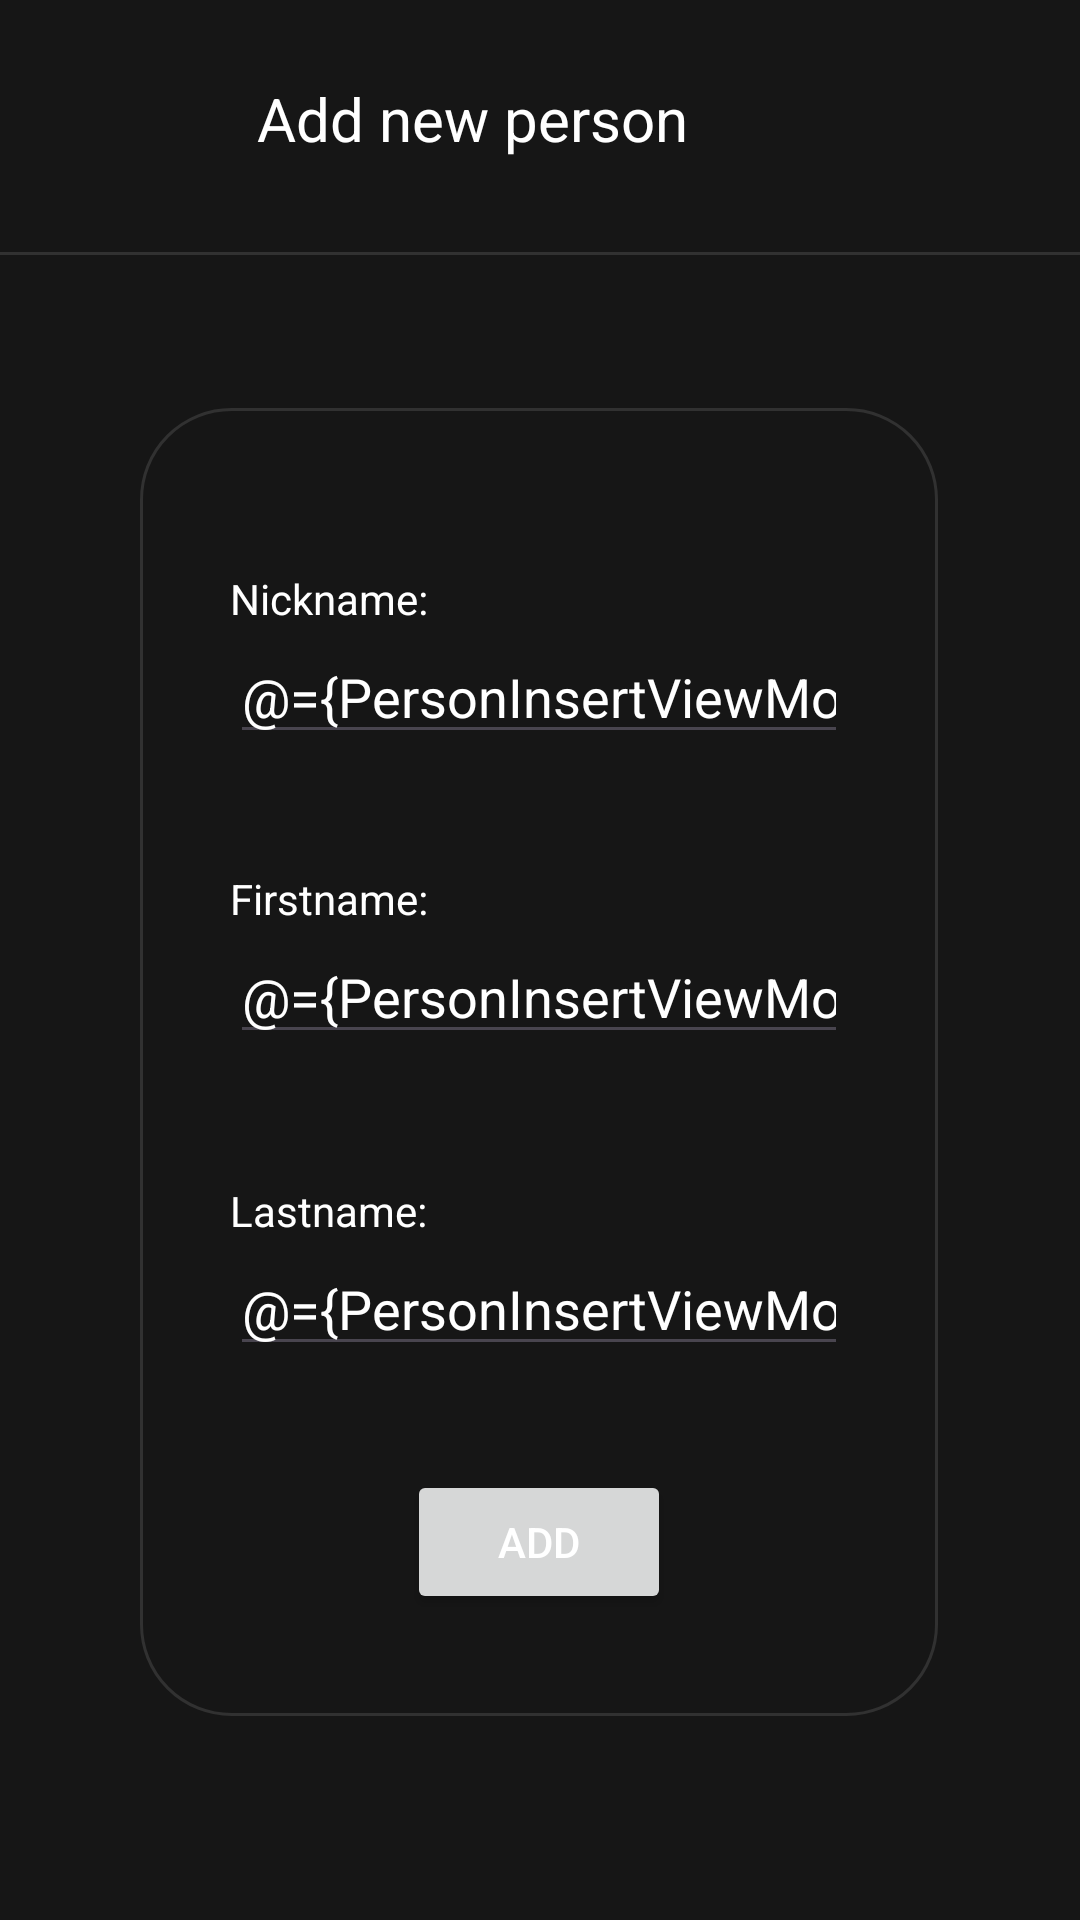

The Android layout XML behind this screen, and the referenced resources:
<!-- AndroidManifest.xml: application theme Theme.PresentPal -->
<!-- res/layout/activity_person_insert.xml -->
<?xml version="1.0" encoding="utf-8"?>
<layout xmlns:android="http://schemas.android.com/apk/res/android"
    xmlns:app="http://schemas.android.com/apk/res-auto"
    xmlns:tools="http://schemas.android.com/tools">

    <data>

        <variable
            name="PersonInsertViewModel"
            type="com.example.presentpal.viewmodel.PersonInsertViewModel" />
    </data>

    <androidx.constraintlayout.widget.ConstraintLayout

        android:layout_width="match_parent"
        android:layout_height="match_parent"
        tools:context=".view.PersonInsertActivity">

        <androidx.constraintlayout.widget.ConstraintLayout
            android:id="@+id/constraintLayout"
            android:layout_width="266dp"
            android:layout_height="436dp"
            android:background="@drawable/cardview_border"
            android:padding="30dp"
            app:layout_constraintBottom_toBottomOf="parent"
            app:layout_constraintEnd_toEndOf="parent"
            app:layout_constraintHorizontal_bias="0.496"
            app:layout_constraintStart_toStartOf="parent"
            app:layout_constraintTop_toTopOf="parent"
            app:layout_constraintVertical_bias="0.667">

            <EditText
                android:id="@+id/personInsert_firstname"
                android:layout_width="wrap_content"
                android:layout_height="wrap_content"
                android:layout_marginTop="144dp"
                android:ems="10"
                android:inputType="text"
                android:text="@={PersonInsertViewModel.firstname}"
                app:layout_constraintEnd_toEndOf="parent"
                app:layout_constraintHorizontal_bias="1.0"
                app:layout_constraintStart_toStartOf="parent"
                app:layout_constraintTop_toTopOf="parent"
                android:textColor="@color/white"/>

            <EditText
                android:id="@+id/personInsert_lastname"
                android:layout_width="wrap_content"
                android:layout_height="wrap_content"
                android:layout_marginTop="248dp"
                android:ems="10"
                android:inputType="text"
                android:text="@={PersonInsertViewModel.lastname}"
                app:layout_constraintEnd_toEndOf="parent"
                app:layout_constraintHorizontal_bias="0.0"
                app:layout_constraintStart_toStartOf="parent"
                app:layout_constraintTop_toTopOf="parent"
                android:textColor="@color/white"/>

            <EditText
                android:id="@+id/personInsert_nickname"
                android:layout_width="wrap_content"
                android:layout_height="wrap_content"
                android:layout_marginTop="44dp"
                android:ems="10"
                android:inputType="text"
                android:text="@={PersonInsertViewModel.nickname}"
                app:layout_constraintEnd_toEndOf="parent"
                app:layout_constraintHorizontal_bias="0.0"
                app:layout_constraintStart_toStartOf="parent"
                app:layout_constraintTop_toTopOf="parent"
                android:textColor="@color/white"/>

            <Button
                android:id="@+id/personInsert_button_add"
                android:layout_width="wrap_content"
                android:layout_height="wrap_content"
                android:layout_marginTop="324dp"
                android:onClick="@{()-> PersonInsertViewModel.addPerson()}"
                android:text="@string/person_insert_button_add"
                android:textColor="@color/white"
                app:layout_constraintEnd_toEndOf="parent"
                app:layout_constraintStart_toStartOf="parent"
                app:layout_constraintTop_toTopOf="parent" />

            <TextView
                android:id="@+id/textView2"
                android:layout_width="wrap_content"
                android:layout_height="wrap_content"
                android:layout_marginTop="124dp"
                android:text="@string/person_insert_text_firstname"
                app:layout_constraintEnd_toEndOf="parent"
                app:layout_constraintHorizontal_bias="0.0"
                app:layout_constraintStart_toStartOf="parent"
                app:layout_constraintTop_toTopOf="parent"
                android:textColor="@color/white"/>

            <TextView
                android:id="@+id/textView3"
                android:layout_width="wrap_content"
                android:layout_height="wrap_content"
                android:layout_marginTop="228dp"
                android:text="@string/person_insert_text_lastname"
                app:layout_constraintEnd_toEndOf="parent"
                app:layout_constraintHorizontal_bias="0.0"
                app:layout_constraintStart_toStartOf="parent"
                app:layout_constraintTop_toTopOf="parent"
                android:textColor="@color/white"/>

            <TextView
                android:id="@+id/textView4"
                android:layout_width="wrap_content"
                android:layout_height="wrap_content"
                android:layout_marginTop="24dp"
                android:text="@string/person_insert_text_nickname"
                app:layout_constraintEnd_toEndOf="parent"
                app:layout_constraintHorizontal_bias="0.0"
                app:layout_constraintStart_toStartOf="parent"
                app:layout_constraintTop_toTopOf="parent"
                android:textColor="@color/white"/>

        </androidx.constraintlayout.widget.ConstraintLayout>

        <TextView
            android:id="@+id/textView"
            android:layout_width="wrap_content"
            android:layout_height="wrap_content"
            android:text="@string/person_insert_text_title"
            android:textSize="20sp"
            app:layout_constraintBottom_toTopOf="@+id/view"
            app:layout_constraintEnd_toEndOf="parent"
            app:layout_constraintHorizontal_bias="0.296"
            app:layout_constraintStart_toEndOf="@+id/button2"
            app:layout_constraintTop_toTopOf="parent"
            app:layout_constraintVertical_bias="0.456"
            android:drawablePadding="10dp"
            app:drawableLeftCompat="@drawable/baseline_person_add_24"
            app:drawableTint="@color/white"
            android:textColor="@color/white"/>

        <ImageButton
            android:id="@+id/button2"
            android:layout_width="wrap_content"
            android:layout_height="wrap_content"
            android:layout_marginTop="32dp"
            android:onClick="@{()->PersonInsertViewModel.goBack()}"
            android:background="@drawable/baseline_arrow_back_24"
            app:layout_constraintEnd_toEndOf="parent"
            app:layout_constraintHorizontal_bias="0.085"
            app:layout_constraintStart_toStartOf="parent"
            app:layout_constraintTop_toTopOf="parent" />

        <View
            android:id="@+id/view"
            android:layout_width="match_parent"
            android:layout_height="1dp"
            android:layout_marginTop="84dp"
            android:background="@color/lightGray"
            app:layout_constraintTop_toTopOf="parent"
            tools:layout_editor_absoluteX="0dp" />

        <ImageView
            android:id="@+id/imageView4"
            android:layout_width="70dp"
            android:layout_height="67dp"
            android:layout_marginTop="20dp"
            app:layout_constraintBottom_toTopOf="@+id/constraintLayout"
            app:layout_constraintEnd_toEndOf="parent"
            app:layout_constraintStart_toStartOf="parent"
            app:layout_constraintTop_toBottomOf="@+id/view"
            app:srcCompat="@drawable/baseline_person_add_24"
            app:tint="@color/white"/>

    </androidx.constraintlayout.widget.ConstraintLayout>
</layout>
<!-- resources referenced by this layout -->
<resources>
  <color name="lightGray">#313131</color>
  <color name="white">#FFFFFFFF</color>
  <!-- drawable cardview_border (drawable) -->
  <shape xmlns:android="http://schemas.android.com/apk/res/android"
      android:shape="rectangle">
      <solid android:color="@android:color/transparent" />
      <stroke
          android:width="1dp"
      android:color="@color/lightGray" />
      <corners android:radius="30dp" />
  </shape>
  <string name="person_insert_button_add">ADD</string>
  <string name="person_insert_text_firstname">Firstname:</string>
  <string name="person_insert_text_lastname">Lastname:</string>
  <string name="person_insert_text_nickname">Nickname:</string>
  <string name="person_insert_text_title">Add new person</string>
  <style name="Theme.PresentPal" parent="Base.Theme.PresentPal" />
  <style name="Base.Theme.PresentPal" parent="Theme.Material3.DayNight.NoActionBar">
          
          <item name="colorPrimary">@color/blueButton</item>
          <item name="android:windowBackground">@color/darkGray</item>
          <item name="android:statusBarColor">@color/darkGray</item>
          <item name="android:textColor">@color/white</item>
  
      </style>
  <color name="blueButton">#3073CA</color>
  <color name="darkGray">#161616</color>
</resources>
